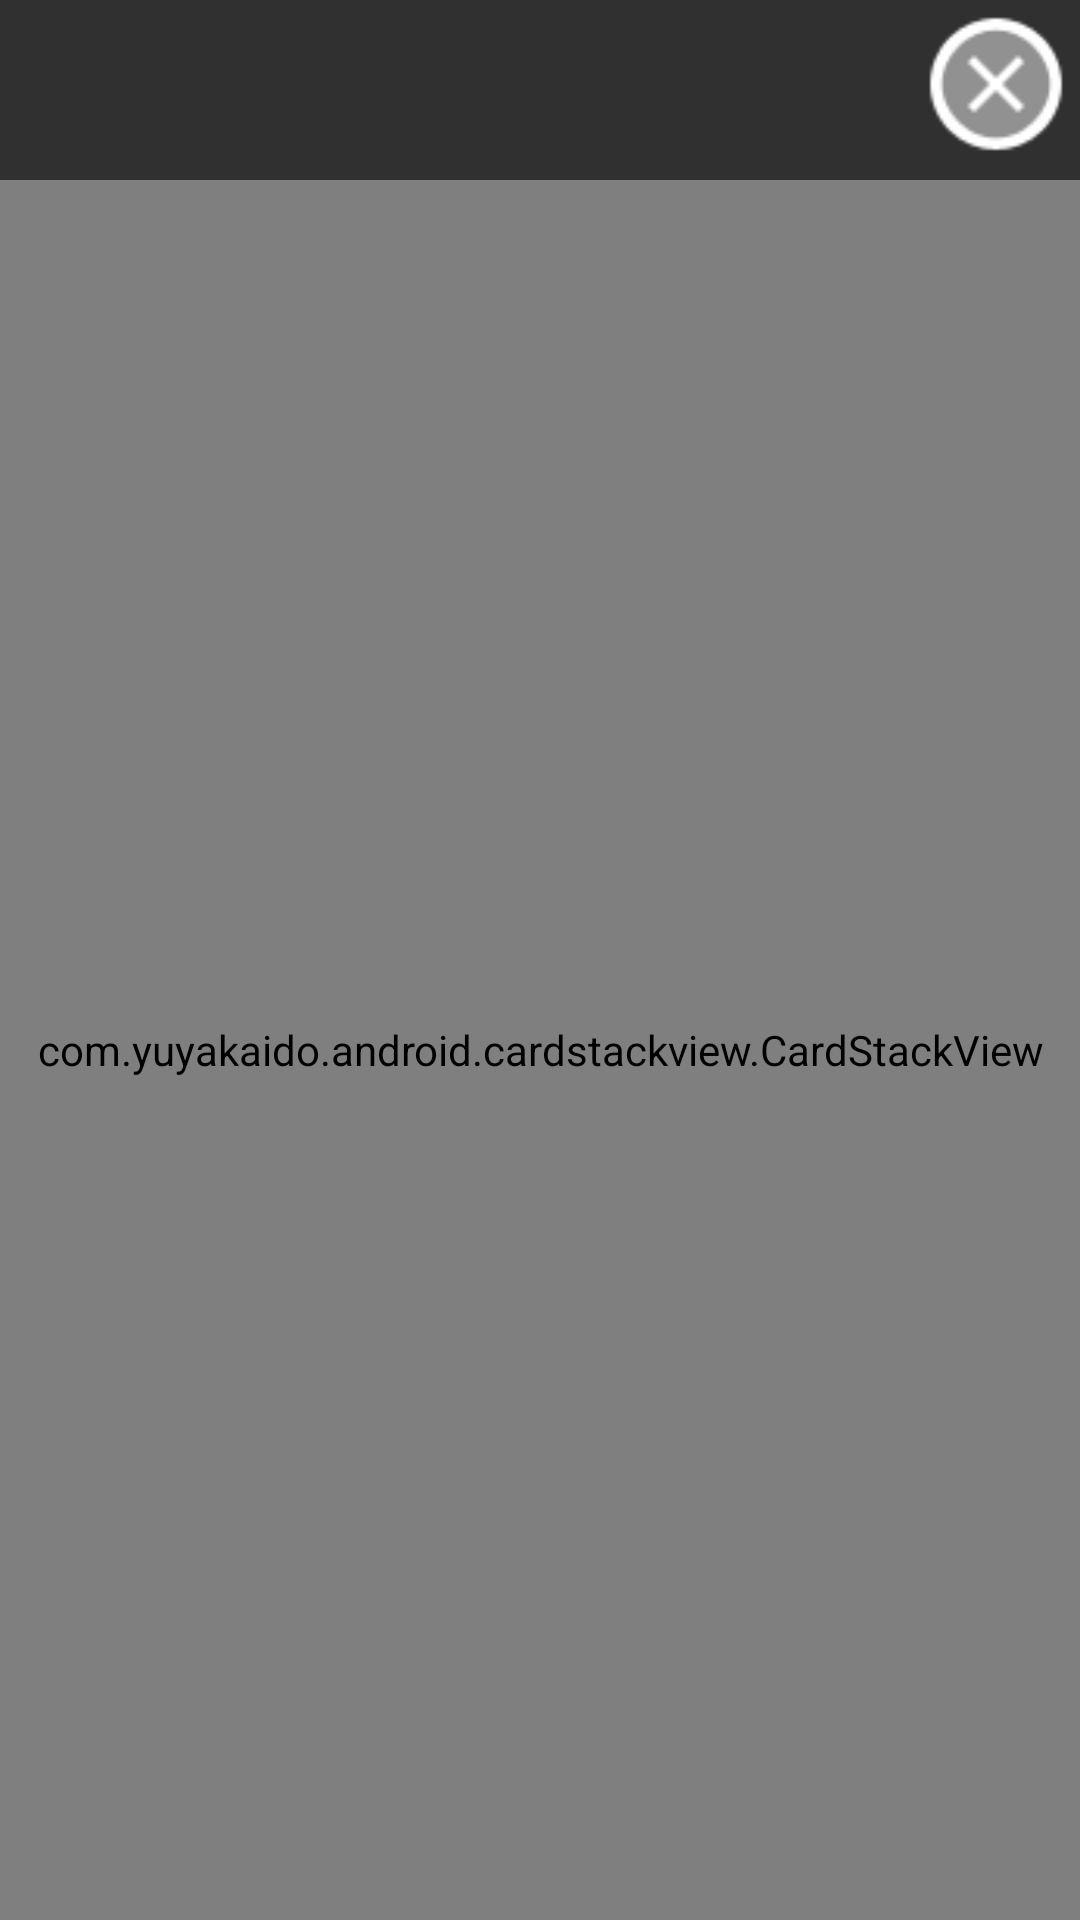

Reconstruct the res/layout file that produces this screen, plus the resources it refers to.
<!-- AndroidManifest.xml: activity theme Theme.AppCompat -->
<!-- res/layout/activity_main.xml -->
<?xml version="1.0" encoding="utf-8"?>
<androidx.constraintlayout.widget.ConstraintLayout xmlns:android="http://schemas.android.com/apk/res/android"
	xmlns:tools="http://schemas.android.com/tools"
	xmlns:app="http://schemas.android.com/apk/res-auto"
	android:layout_width="match_parent"
	android:layout_height="match_parent"
	tools:context=".MainActivity">
    
    <androidx.constraintlayout.widget.ConstraintLayout
	    android:layout_width="match_parent"
	    android:layout_height="60dp"
	    app:layout_constraintTop_toTopOf="parent">
        
        <ImageView
	        android:id="@+id/settingIcon"
	        android:src="@android:drawable/presence_offline"
	        android:layout_margin="3dp"
	        app:layout_constraintTop_toTopOf="parent"
	        app:layout_constraintEnd_toEndOf="parent"
	        android:layout_width="50dp"
	        android:layout_height="50dp"/>
         
    </androidx.constraintlayout.widget.ConstraintLayout>
    <com.yuyakaido.android.cardstackview.CardStackView
	    android:id="@+id/cardStackView"
	    android:layout_marginTop="60dp"
	    android:layout_width="match_parent"
	    android:layout_height="match_parent" />

	
</androidx.constraintlayout.widget.ConstraintLayout>
<!-- resources referenced by this layout -->
<resources>

</resources>
